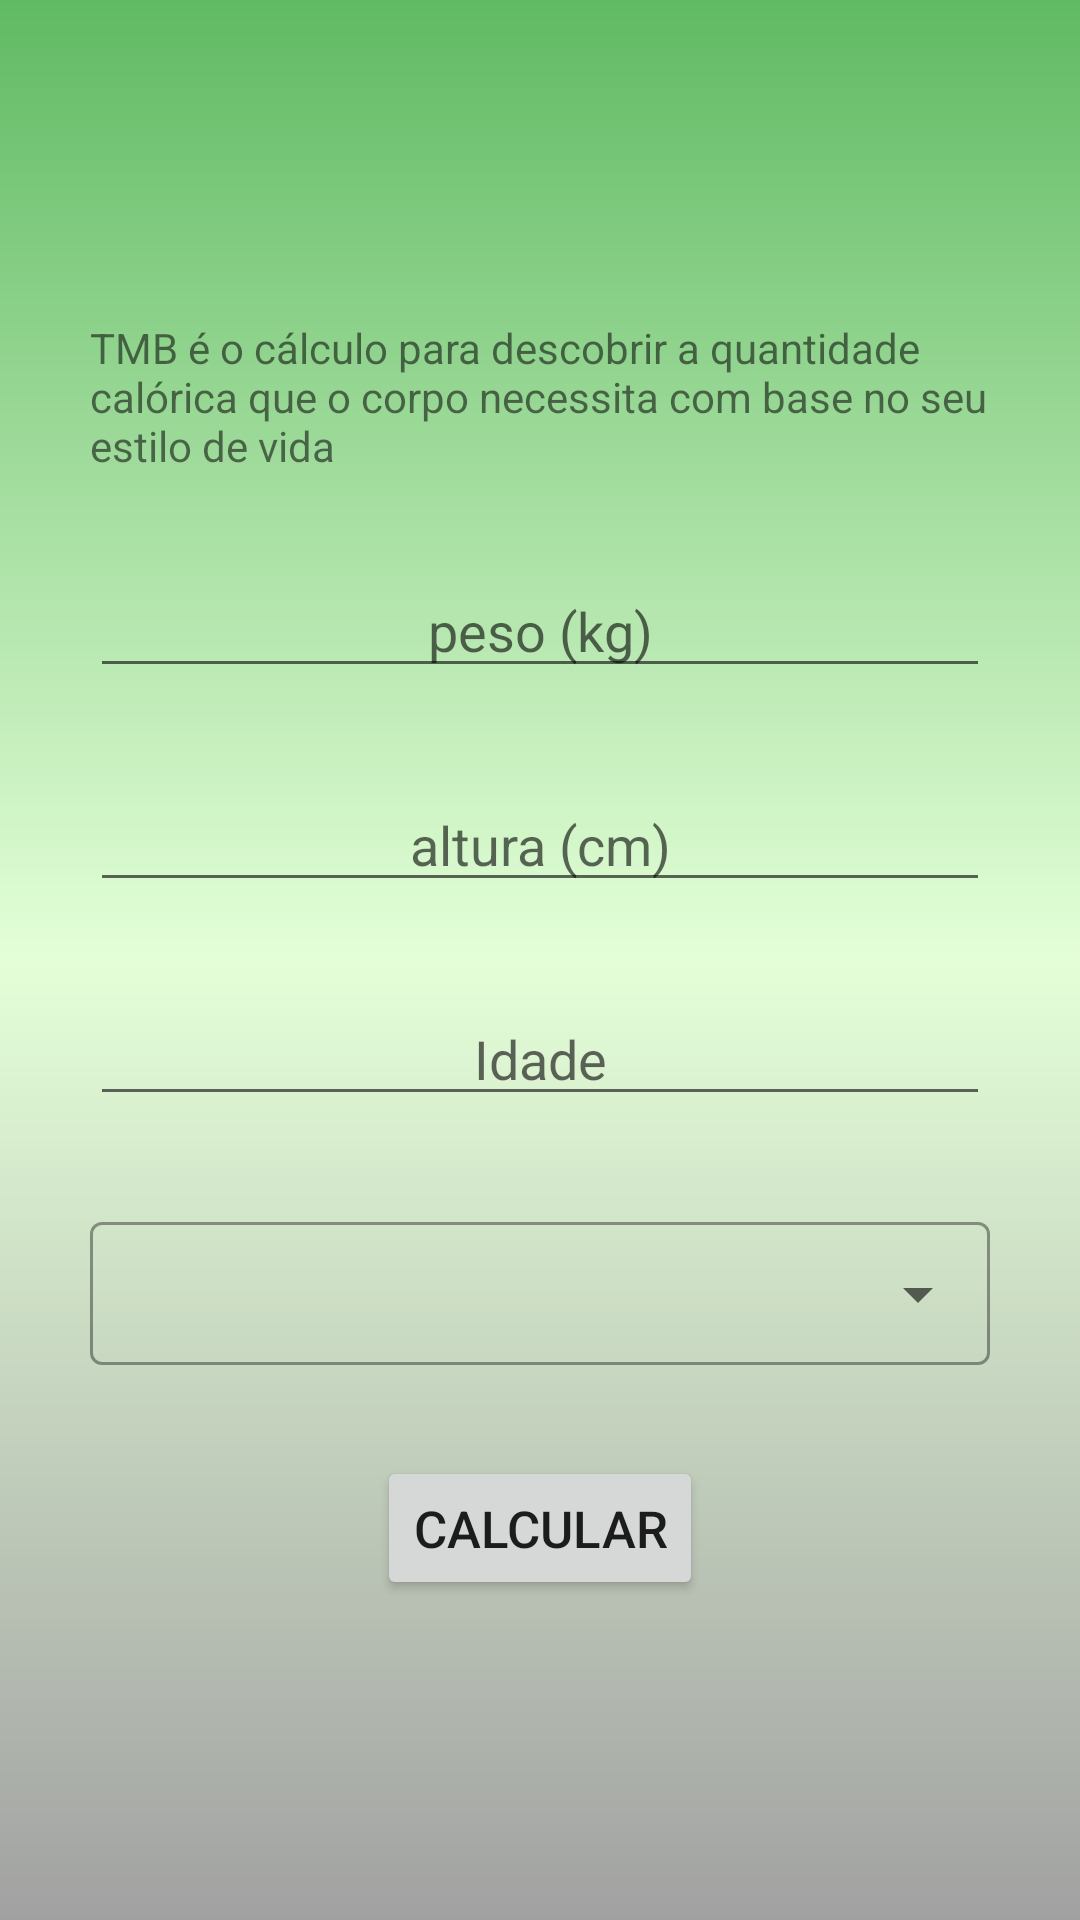

Produce the Android XML layout that renders to this screen, including the resource entries it uses.
<!-- AndroidManifest.xml: application theme Theme.NewFitnessTracker -->
<!-- res/layout/activity_tmb.xml -->
<?xml version="1.0" encoding="utf-8"?>
<ScrollView xmlns:android="http://schemas.android.com/apk/res/android"
    xmlns:app="http://schemas.android.com/apk/res-auto"
    xmlns:tools="http://schemas.android.com/tools"
    android:layout_width="match_parent"
    android:layout_height="match_parent"
    android:background="@drawable/bg_fitness"
    tools:context=".TmbActivity">

    <LinearLayout
        android:layout_width="match_parent"
        android:layout_height="wrap_content"
        android:gravity="center"
        android:layout_gravity="center"
        android:orientation="vertical">

        <TextView
            android:layout_width="wrap_content"
            android:layout_height="wrap_content"
            style="@style/txtForm"
            android:text="@string/tmb_desc" />

        <EditText
            android:id="@+id/edit_tmb_weight"
            android:hint="@string/weight"
            style="@style/editForm"/>

        <EditText
            android:id="@+id/edit_tbm_height"
            style="@style/editForm"
            android:hint="@string/height"/>

        <EditText
            android:id="@+id/edit_tbm_age"
            style="@style/editForm"
            android:hint="@string/age"/>

























        <com.google.android.material.textfield.TextInputLayout
            style="@style/AutoTextViewForm"
            android:layout_width="match_parent"
            android:layout_height="wrap_content">

            <AutoCompleteTextView
                android:id="@+id/auto_lifestyle"
                android:layout_width="match_parent"
                android:layout_height="wrap_content"
                android:inputType="none"/>

        </com.google.android.material.textfield.TextInputLayout>

        <Button
            android:id="@+id/btn_tmb_calc"
            android:layout_width="wrap_content"
            android:layout_height="wrap_content"
            android:layout_gravity="center"
            android:text="@string/calc"
            android:textSize="17sp"/>

    </LinearLayout>
</ScrollView>
<!-- resources referenced by this layout -->
<resources>
  <!-- drawable bg_fitness (drawable) -->
  <?xml version="1.0" encoding="utf-8"?>
  <shape xmlns:android="http://schemas.android.com/apk/res/android">
  
      <gradient android:endColor="#60BA63" android:centerColor="#E4FFD8"
          android:startColor="#A1A1A1" android:angle="90"/>
  
  </shape>
  <string name="age">Idade</string>
  <string name="calc">Calcular</string>
  <string name="feminine">Mulher</string>
  <string name="height">altura (cm)</string>
  <string name="masculine">Homem</string>
  <string name="tmb_desc">TMB é o cálculo para descobrir a quantidade calórica que o corpo necessita com base no seu estilo de vida</string>
  <string name="weight">peso (kg)</string>
  <style name="AutoTextViewForm" parent="@style/Widget.MaterialComponents.TextInputLayout.OutlinedBox.Dense.ExposedDropdownMenu">
          <item name="android:layout_marginStart">30dp</item>
          <item name="android:layout_marginEnd">30dp</item>
          <item name="android:layout_marginBottom">30dp</item>
          <item name="android:layout_width">match_parent</item>
          <item name="android:layout_height">wrap_content</item>
      </style>
  <style name="editForm">
          <item name="android:layout_marginStart">30dp</item>
          <item name="android:layout_marginEnd">30dp</item>
          <item name="android:layout_marginBottom">30dp</item>
          <item name="android:layout_width">match_parent</item>
          <item name="android:layout_height">wrap_content</item>
          <item name="android:inputType">number</item>
          <item name="android:textAlignment">center</item>
          <item name="android:maxLength">3</item>
      </style>
  <style name="txtForm">
          <item name="android:layout_marginStart">30dp</item>
          <item name="android:layout_marginEnd">30dp</item>
          <item name="android:layout_marginBottom">30dp</item>
      </style>
  <style name="Theme.NewFitnessTracker" parent="Theme.MaterialComponents.DayNight.DarkActionBar">
          
          <item name="colorPrimary">@color/light_green</item>
          <item name="colorPrimaryVariant">@color/green_leaf</item>
          <item name="colorOnPrimary">@color/black</item>
          
          <item name="colorSecondary">@color/light_green_secondary</item>
          <item name="colorSecondaryVariant">@color/red_light</item>
          <item name="colorOnSecondary">@color/black</item>
          
          <item name="android:statusBarColor" tools:targetApi="l">?attr/colorPrimaryVariant</item>
          
      </style>
  <color name="light_green">#68BF65</color>
  <color name="green_leaf">#2F7353</color>
  <color name="black">#FF000000</color>
  <color name="light_green_secondary">#7DBF7A</color>
  <color name="red_light">#BF0A19</color>
</resources>
